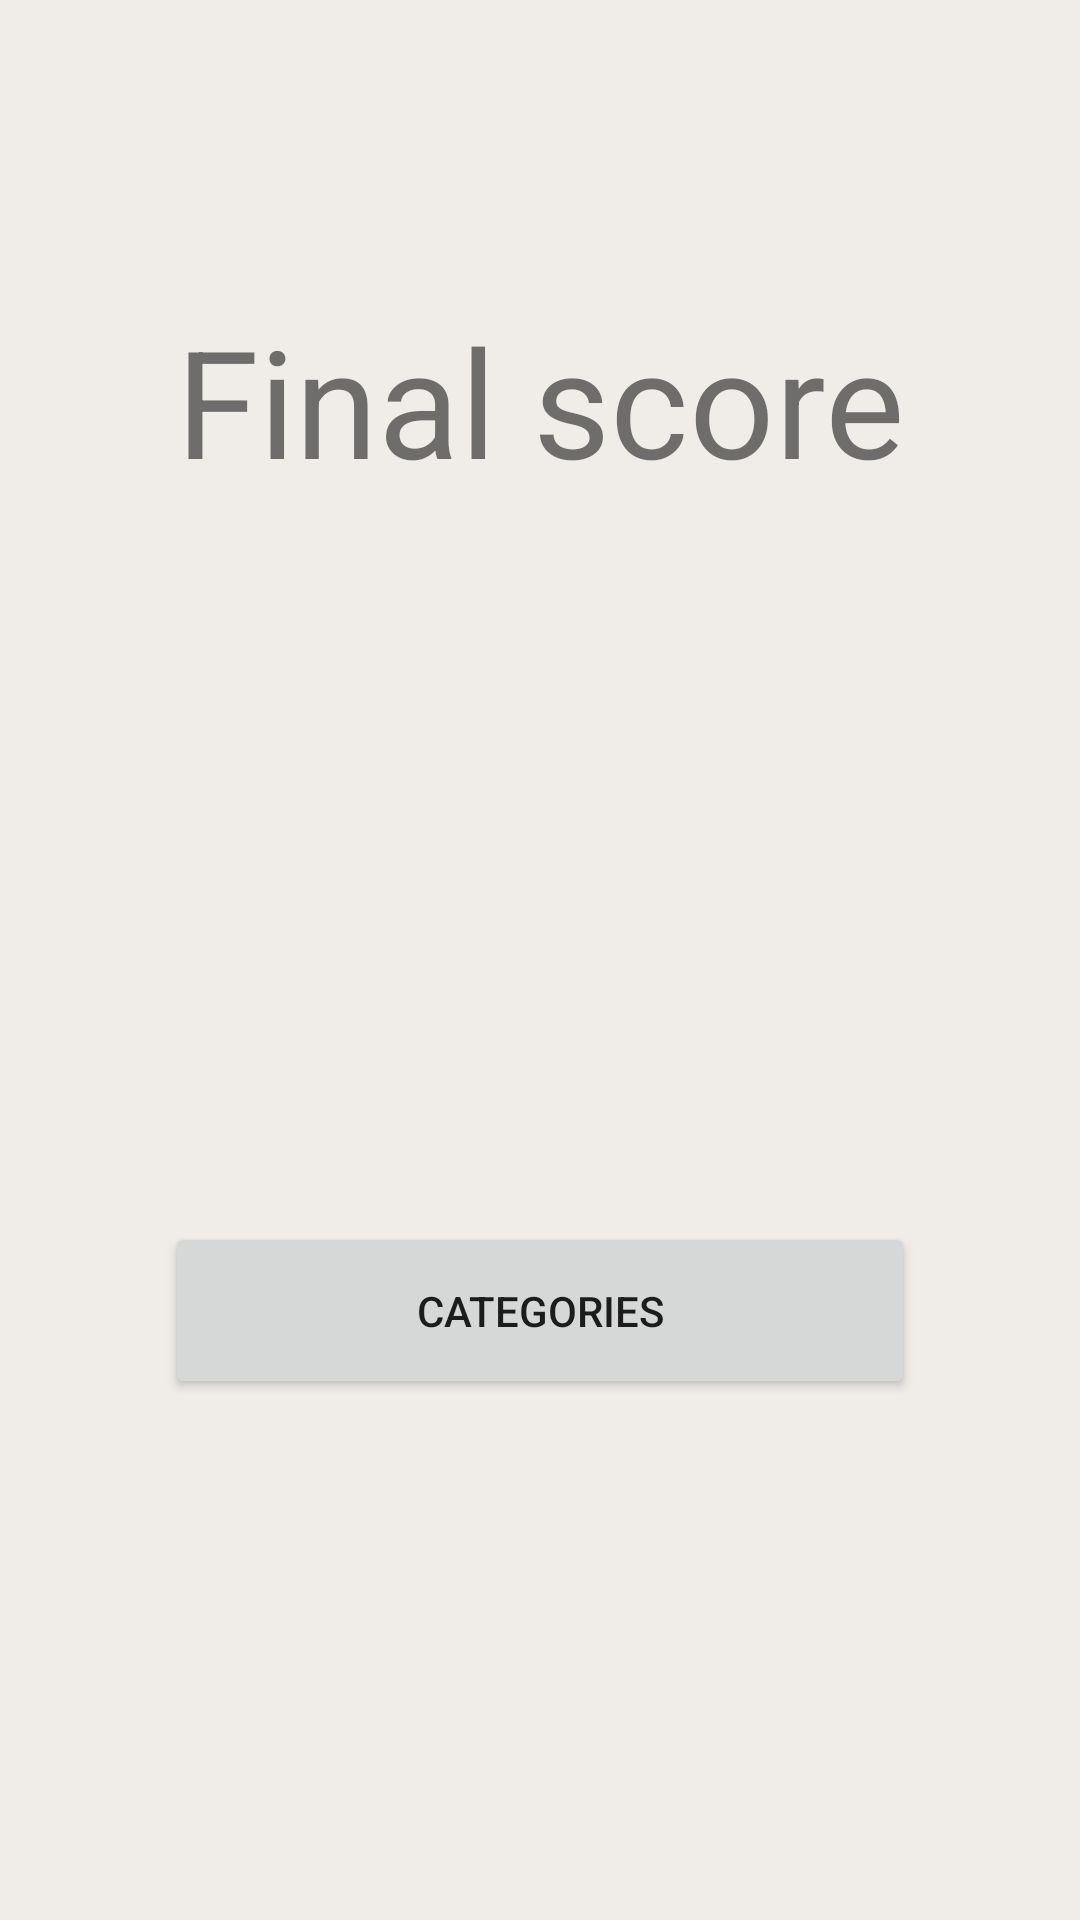

Here is an Android app screen rendered from its layout file. Give the layout XML and the strings, colors and styles it references.
<!-- AndroidManifest.xml: application theme Theme.Triviup -->
<!-- res/layout/fragment_results.xml -->
<?xml version="1.0" encoding="utf-8"?>
<layout xmlns:android="http://schemas.android.com/apk/res/android"
    xmlns:app="http://schemas.android.com/apk/res-auto"
    xmlns:tools="http://schemas.android.com/tools">


    <androidx.constraintlayout.widget.ConstraintLayout
        android:layout_width="match_parent"
        android:layout_height="match_parent"
        tools:context=".MainActivity">

        <TextView
            android:layout_width="wrap_content"
            android:layout_height="wrap_content"
            android:id = "@+id/title_textview"
            android:paddingTop="100dp"
            android:textSize="50dp"
            android:text = "Final score"
            app:layout_constraintTop_toTopOf= "parent"
            app:layout_constraintEnd_toEndOf="parent"
            app:layout_constraintStart_toStartOf="parent">
        </TextView>

        <TextView
            android:layout_width="wrap_content"
            android:layout_height="wrap_content"
            android:id = "@+id/score_textview"
            android:textSize="50dp"
            app:layout_constraintTop_toBottomOf= "@id/title_textview"
            app:layout_constraintEnd_toEndOf="parent"
            app:layout_constraintStart_toStartOf="parent">
        </TextView>

        <Button
            android:id="@+id/back_to_categories"
            android:layout_width="250dp"
            android:layout_height="wrap_content"
            android:padding = "20dp"
            android:text="Categories"
            app:layout_constraintStart_toStartOf="parent"
            app:layout_constraintEnd_toEndOf="parent"
            app:layout_constraintTop_toBottomOf="@id/score_textview"
            app:layout_constraintBottom_toBottomOf="parent"/>


    </androidx.constraintlayout.widget.ConstraintLayout>


</layout>
<!-- resources referenced by this layout -->
<resources>
  <style name="Theme.Triviup" parent="Theme.MaterialComponents.DayNight.DarkActionBar">
          
          <item name="colorPrimary">@color/duck</item>
          <item name="colorPrimaryVariant">@color/duck</item>
          <item name="colorOnPrimary">@color/white</item>
          
          <item name="colorSecondary">@color/teal_200</item>
          <item name="colorSecondaryVariant">@color/teal_700</item>
          <item name="colorOnSecondary">@color/black</item>
          <item name="android:windowBackground">@color/beige</item>
          
          <item name="android:statusBarColor">?attr/colorPrimaryVariant</item>
          
      </style>
  <color name="duck">#0D627D</color>
  <color name="white">#FFFFFFFF</color>
  <color name="teal_200">#FF03DAC5</color>
  <color name="teal_700">#FF018786</color>
  <color name="black">#FF000000</color>
  <color name="beige">#F0EDE9</color>
</resources>
